pico-8 play session: no input (idle)

[t = 1 s] idle ~1s (no d-pad/buttons)
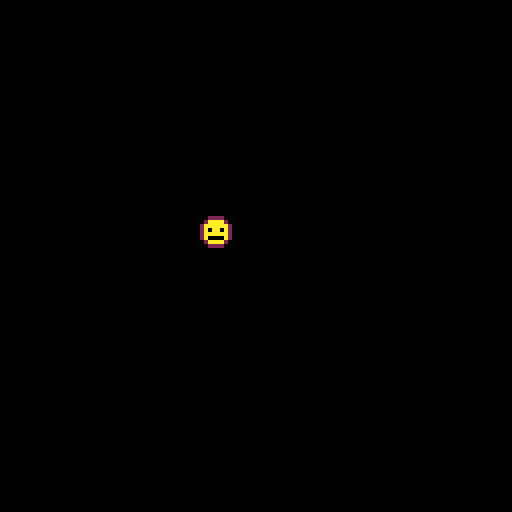

pico-8 cartridge
version 29
__lua__
function _init()
	counter=0
end

function _update()
	cls()
	counter+=1
	spr(1,50,50+5*sin(counter/50))
end
__gfx__
00000000002222000000000000000000000000000000000000000000000000000000000000000000000000000000000000000000000000000000000000000000
0000000002aaaa200000000000000000000000000000000000000000000000000000000000000000000000000000000000000000000000000000000000000000
007007002aaaaaa20000000000000000000000000000000000000000000000000000000000000000000000000000000000000000000000000000000000000000
000770002a0aa0a20000000000000000000000000000000000000000000000000000000000000000000000000000000000000000000000000000000000000000
000770002aaaaaa20000000000000000000000000000000000000000000000000000000000000000000000000000000000000000000000000000000000000000
007007002a0000a20000000000000000000000000000000000000000000000000000000000000000000000000000000000000000000000000000000000000000
0000000002aaaa200000000000000000000000000000000000000000000000000000000000000000000000000000000000000000000000000000000000000000
00000000002222000000000000000000000000000000000000000000000000000000000000000000000000000000000000000000000000000000000000000000
